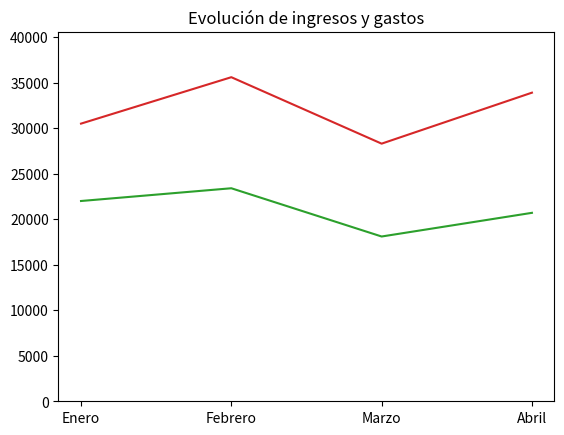

Write Python code to recreate this figure.
'''Escribir una función que reciba un dataframe de Pandas con los ingresos y gastos de una empresa por meses y devuelva un diagrama de líneas con dos líneas, una para los ingresos y otra para los gastos. El diagrama debe tener una leyenda identificando la línea de los ingresos y la de los gastos, un título con el nombre “Evolución de ingresos y gastos” y el eje y debe empezar en 0.'''

import pandas as pd
import matplotlib.pyplot as plt


def main():
    datos = {'Mes':['Enero','Febrero','Marzo','Abril'],'Ventas':[30500,35600,28300,33900],'Gastos':[22000,23400,18100,20700]}
    df = pd.DataFrame(datos)
    diagrama_linea(df, "Evolución de ingresos y gastos")


def diagrama_linea(serie, titulo):
    fig, ax = plt.subplots()
    ax.plot(serie['Mes'],serie['Ventas'], color = 'tab:red')
    ax.plot(serie['Mes'],serie['Gastos'], color = 'tab:green')
    ax.set_ylim([0, max(serie['Gastos'].max(), serie['Ventas'].max()) + 5000])
    ax.set_title(titulo)
    plt.show()


if __name__ == "__main__":
    main()